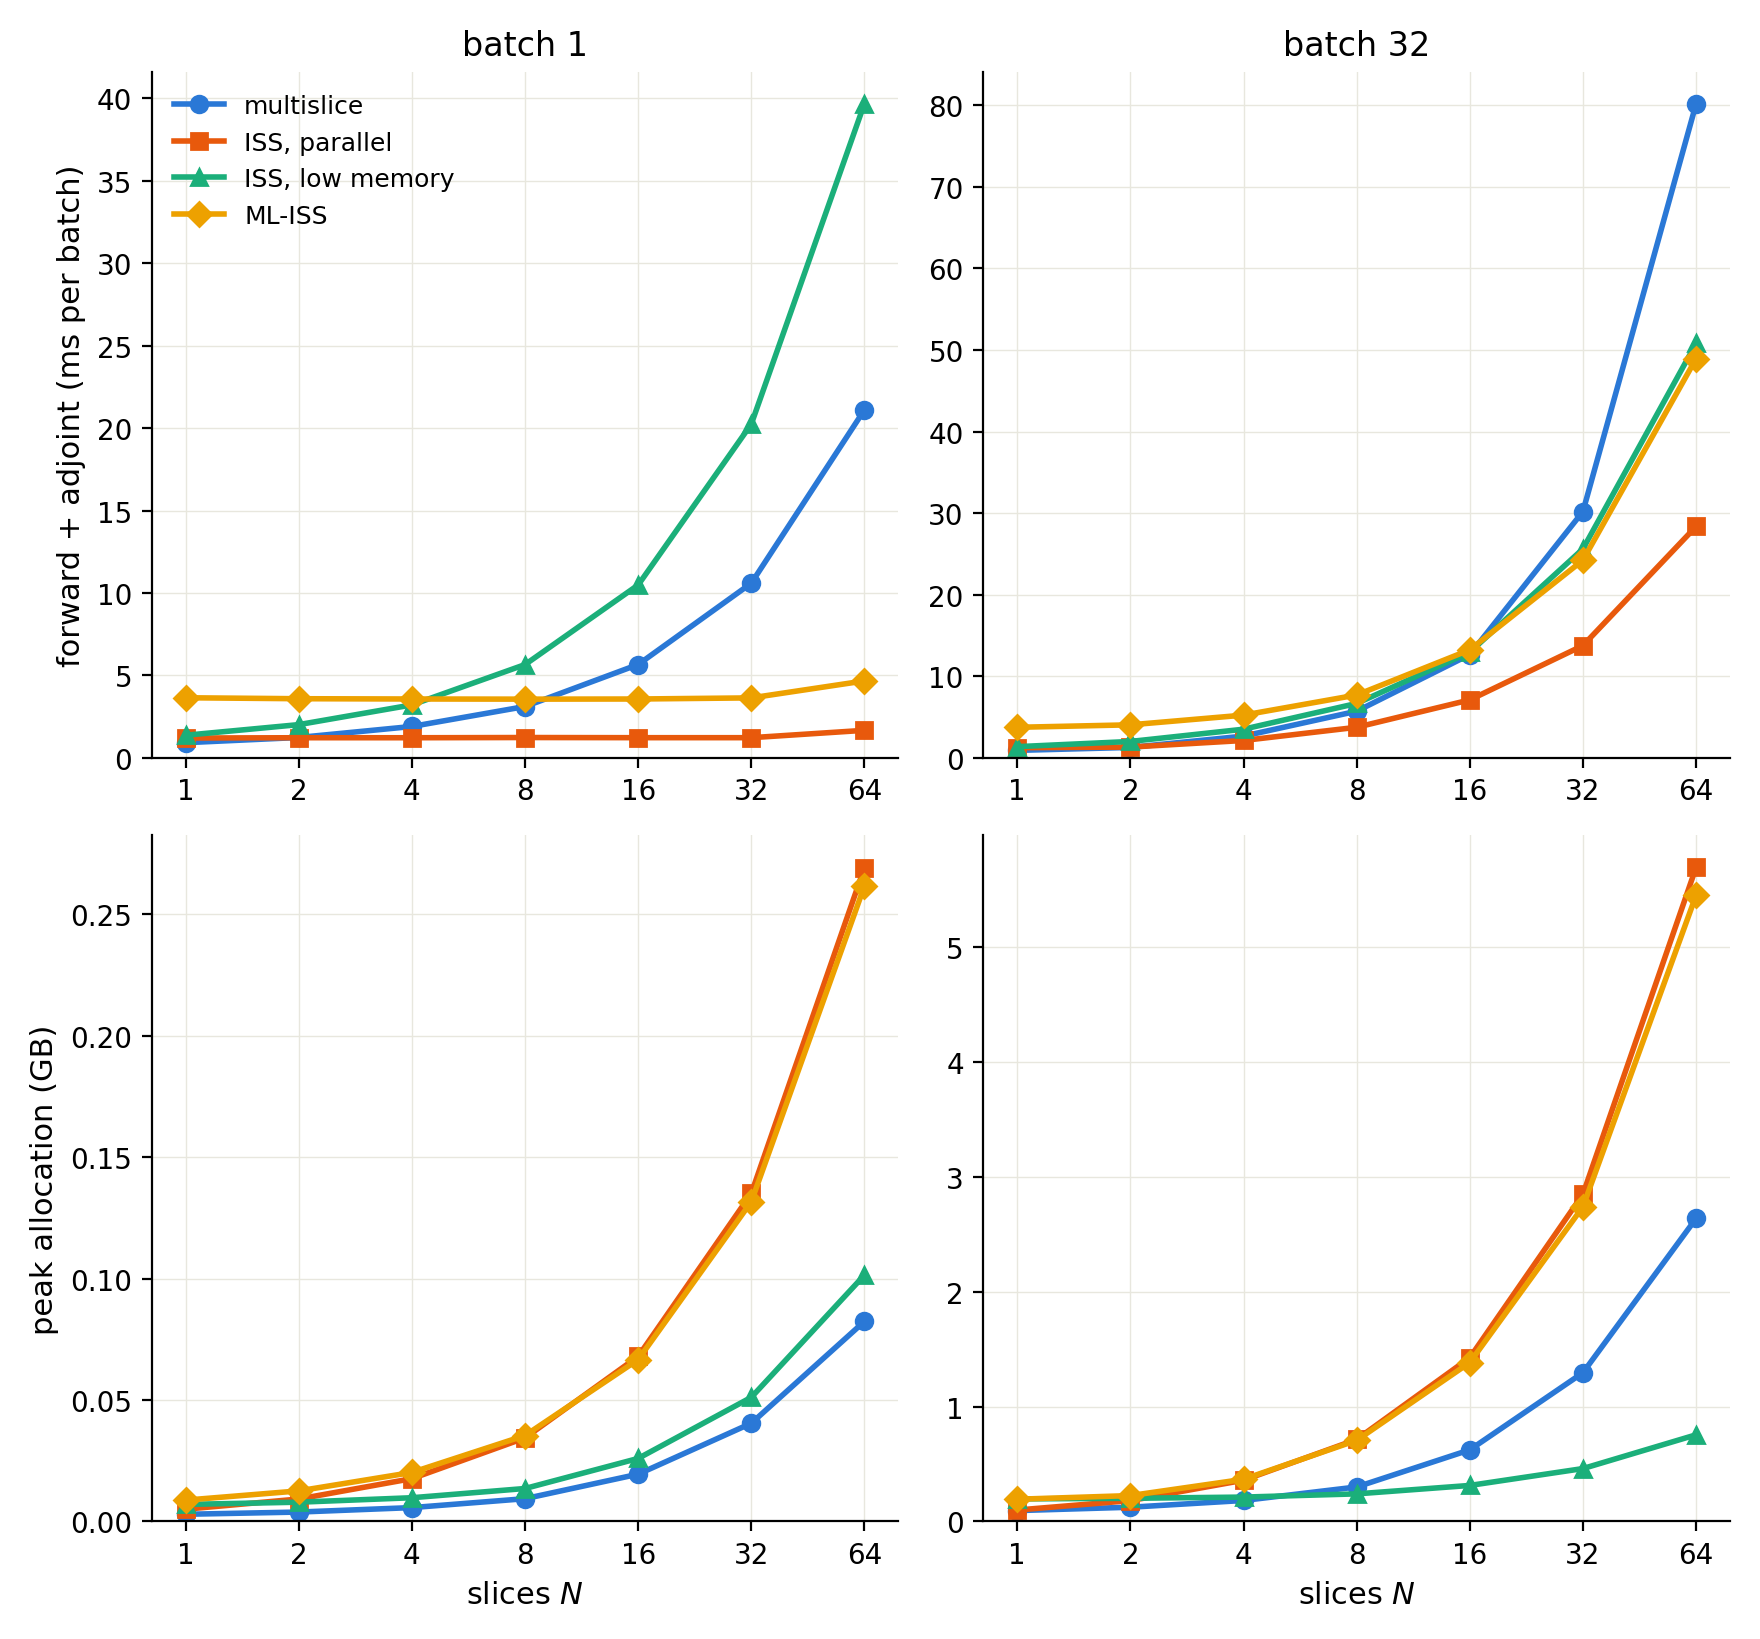

The file beside this chart, header and first rows:
series, batch, slices, fwd_adj_ms, peak_GB
multislice, 1, 1, 0.9182, 0.00295
ISS, parallel, 1, 1, 1.2, 0.005047
ISS, low memory (chunk 1), 1, 1, 1.369, 0.007013
ISS + line search, 1, 1, 3.644, 0.008783
multislice, 1, 2, 1.235, 0.003868
ISS, parallel, 1, 2, 1.219, 0.009242
ISS, low memory (chunk 1), 1, 2, 2.015, 0.007931
ISS + line search, 1, 2, 3.586, 0.01258
multislice, 1, 4, 1.902, 0.005703
ISS, parallel, 1, 4, 1.218, 0.01763
ISS, low memory (chunk 1), 1, 4, 3.21, 0.009766
ISS + line search, 1, 4, 3.569, 0.02019
multislice, 1, 8, 3.112, 0.009373
ISS, parallel, 1, 8, 1.232, 0.03441
ISS, low memory (chunk 1), 1, 8, 5.655, 0.01357
ISS + line search, 1, 8, 3.56, 0.03539
multislice, 1, 16, 5.661, 0.01947
ISS, parallel, 1, 16, 1.222, 0.06796
ISS, low memory (chunk 1), 1, 16, 10.48, 0.02595
ISS + line search, 1, 16, 3.568, 0.06665
multislice, 1, 32, 10.59, 0.04044
ISS, parallel, 1, 32, 1.222, 0.1351
ISS, low memory (chunk 1), 1, 32, 20.24, 0.05112
ISS + line search, 1, 32, 3.636, 0.1317
multislice, 1, 64, 21.11, 0.08238
ISS, parallel, 1, 64, 1.669, 0.2693
ISS, low memory (chunk 1), 1, 64, 39.68, 0.1015
ISS + line search, 1, 64, 4.666, 0.2617
multislice, 32, 1, 0.9143, 0.09437
ISS, parallel, 32, 1, 1.242, 0.09935
ISS, low memory (chunk 1), 32, 1, 1.37, 0.196
ISS + line search, 32, 1, 3.743, 0.1932
multislice, 32, 2, 1.278, 0.1237
ISS, parallel, 32, 2, 1.319, 0.1811
ISS, low memory (chunk 1), 32, 2, 2.007, 0.2015
ISS + line search, 32, 2, 4.047, 0.2249
multislice, 32, 4, 2.662, 0.1825
ISS, parallel, 32, 4, 2.128, 0.3584
ISS, low memory (chunk 1), 32, 4, 3.509, 0.2119
ISS + line search, 32, 4, 5.235, 0.3667
multislice, 32, 8, 5.716, 0.2999
ISS, parallel, 32, 8, 3.745, 0.7138
ISS, low memory (chunk 1), 32, 8, 6.67, 0.2399
ISS + line search, 32, 8, 7.703, 0.7054
multislice, 32, 16, 12.66, 0.6229
ISS, parallel, 32, 16, 7.103, 1.425
ISS, low memory (chunk 1), 32, 16, 12.95, 0.3133
ISS + line search, 32, 16, 13.24, 1.383
multislice, 32, 32, 30.19, 1.294
ISS, parallel, 32, 32, 13.76, 2.847
ISS, low memory (chunk 1), 32, 32, 25.61, 0.4601
ISS + line search, 32, 32, 24.23, 2.738
multislice, 32, 64, 80.16, 2.636
ISS, parallel, 32, 64, 28.36, 5.69
ISS, low memory (chunk 1), 32, 64, 50.81, 0.7537
ISS + line search, 32, 64, 48.94, 5.447
